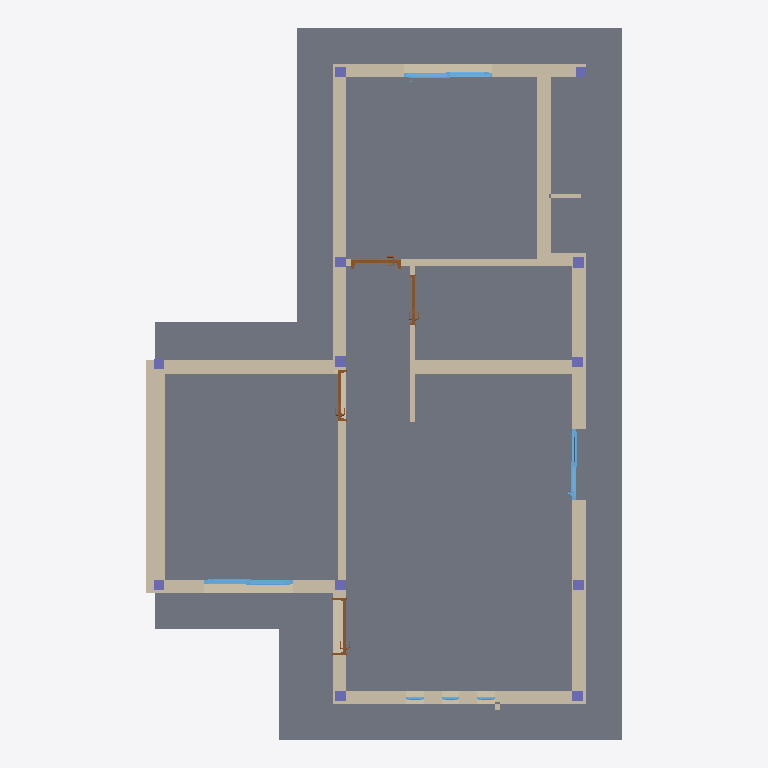
Plan cut of the same IFC building model at storey 'N-00_NPT-EXTERIOR' (level 0.09 m, cut at 1.49 m), seen from above with north up, elements coloured by IFC class (only those large enough to see are counted): 16 walls (beige), 12 columns (violet), 6 windows (light blue), 4 doors (brown), 2 slabs (grey). Cut surfaces are drawn darker.
Extent 8.1 m × 12.1 m × 6.0 m (x, y, z). Storeys (10): Nivel 00 Base at 0.00 m; N-00_NPT-EXTERIOR at 0.09 m; N-01_PT-INTERIOR at 0.15 m; N-03_ALERO-HA at 2.45 m; N-02_CIELORRASO at 2.60 m; Nivel Encadenado at 2.69 m; N-05_CUBIERTA-CUM at 3.65 m; N-04_CUBIERTA-LAT at 3.85 m; N-06_BASE-TANQUE at 4.65 m; N-07_TANQUE-TOP at 5.85 m. Elements (87): 32 IfcBeam, 20 IfcWall, 14 IfcColumn, 7 IfcWindow, 4 IfcDoor, 4 IfcSlab, 2 IfcBuildingElementProxy, 2 IfcCovering, 2 IfcRoof.

HEADER;
FILE_DESCRIPTION(('ViewDefinition [ReferenceView_V1.2]','RevitIdentifiers [ContentGUID: c3cfde4b-9b1e-4718-8555-7f61d28275a8, VersionGUID: dd97a1aa-4ccb-44a3-8894-7a14fb4c3e17, NumberOfSaves: 116]','Options [Excluded Entities: IfcSpace;IfcSpaceType;]','CoordinateReference [CoordinateBase: Shared Coordinates, ProjectSite: Interno]','ExchangeRequirement [Architecture]'),'2;1');
FILE_NAME('Modulo Ahora Tu Casa 21.ifc','2026-09-06T19:22:37-03:00',(''),('IAPV'),'ODA SDAI 25.12','Autodesk - Revit 27.0.4.412 (ENU) - 27.0.4.412','');
FILE_SCHEMA(('IFC4'));
ENDSEC;
DATA;
#18=IFCPROJECT('33pzvBcnv768LLVs4jVOfO',#6,'Project Number',$,$,'Project Name','Project Status',(#13),#50116);
#65=IFCSITE('33pzvBcnv768LLVs4jVOfQ',#6,'Default',$,$,#64,$,$,.ELEMENT.,(42,21,31,401672),(-71,-3,-24,-345703),0.0,$,$);
#22=IFCBUILDING('33pzvBcnv768LLVs4jVOfP',#6,'Building Name',$,$,#21,$,'Building Name',.ELEMENT.,$,$,#19);
#25=IFCBUILDINGSTOREY('2Dwny0T$55R8mjIG_nrUvx',#6,'Nivel 00 Base',$,$,#24,$,'Nivel 00 Base',.ELEMENT.,0.0);
#29=IFCBUILDINGSTOREY('1ZGO8hrFCHqw0v0026FpFv',#6,'N-00_NPT-EXTERIOR',$,$,#28,$,'N-00_NPT-EXTERIOR',.ELEMENT.,0.08999999999999998);
#33=IFCBUILDINGSTOREY('2JF4e6axWHqu3u0C1FZlmi',#6,'N-01_PT-INTERIOR',$,$,#32,$,'N-01_PT-INTERIOR',.ELEMENT.,0.14999999999999997);
#37=IFCBUILDINGSTOREY('1NqAd$qfbAwQgLQhsLS2t0',#6,'N-03_ALERO-HA',$,$,#36,$,'N-03_ALERO-HA',.ELEMENT.,2.45);
#41=IFCBUILDINGSTOREY('1NqAd$qfbAwQgLQhsLS2tB',#6,'N-02_CIELORRASO',$,$,#40,$,'N-02_CIELORRASO',.ELEMENT.,2.6);
#45=IFCBUILDINGSTOREY('1mUjoGseL7NP1DJd2EZDNc',#6,'Nivel Encadenado',$,$,#44,$,'Nivel Encadenado',.ELEMENT.,2.69);
#49=IFCBUILDINGSTOREY('1NqAd$qfbAwQgLQhsLS2s_',#6,'N-05_CUBIERTA-CUM',$,$,#48,$,'N-05_CUBIERTA-CUM',.ELEMENT.,3.65);
#53=IFCBUILDINGSTOREY('1NqAd$qfbAwQgLQhsLS2sv',#6,'N-04_CUBIERTA-LAT',$,$,#52,$,'N-04_CUBIERTA-LAT',.ELEMENT.,3.8499999999999996);
#57=IFCBUILDINGSTOREY('1NqAd$qfbAwQgLQhsLS2st',#6,'N-06_BASE-TANQUE',$,$,#56,$,'N-06_BASE-TANQUE',.ELEMENT.,4.6499999999999995);
#61=IFCBUILDINGSTOREY('1NqAd$qfbAwQgLQhsLS38X',#6,'N-07_TANQUE-TOP',$,$,#60,$,'N-07_TANQUE-TOP',.ELEMENT.,5.849999999999999);
#19049=IFCSLAB('2Dwny0T$55R8mjIG_nrV10',#6,'Floor:CARP-CEM-30:1683356',$,$,#19033,#19048,'1683356',.FLOOR.);
#18992=IFCSLAB('2I240AD913ZxCwTW6Rfwt_',#6,'Floor:Platea de 90mm:1682703',$,$,#18976,#18991,'1682703',.FLOOR.);
#792=IFCWALL('3zZsQQbGH16RAQUDuQVDSP',#6,'Basic Wall:4.1 De Ladrillos Huecos de 0.20 de Espesor:1663697',$,$,#716,#720,'1663697',.NOTDEFINED.);
#141=IFCWALL('3zZsQQbGH16RAQUDuQVEbl',#6,'Basic Wall:4.4 De ladrillos comunes de 0,30m de espesor:1662119',$,$,#73,#77,'1662119',.NOTDEFINED.);
#436=IFCWALL('3zZsQQbGH16RAQUDuQVDLL',#6,'Basic Wall:4.1 De Ladrillos Huecos de 0.20 de Espesor:1663133',$,$,#308,#312,'1663133',.NOTDEFINED.);
#892=IFCWALL('3zZsQQbGH16RAQUDuQVDQd',#6,'Basic Wall:4.1 De Ladrillos Huecos de 0.20 de Espesor:1663855',$,$,#802,#806,'1663855',.NOTDEFINED.);
#545=IFCWALL('3zZsQQbGH16RAQUDuQVDIY',#6,'Basic Wall:4.1 De Ladrillos Huecos de 0.20 de Espesor:1663338',$,$,#464,#468,'1663338',.NOTDEFINED.);
#636=IFCWALL('3zZsQQbGH16RAQUDuQVDGl',#6,'Basic Wall:4.1 De Ladrillos Huecos de 0.20 de Espesor:1663463',$,$,#555,#559,'1663463',.NOTDEFINED.);
#250=IFCWALL('3zZsQQbGH16RAQUDuQVEhN',#6,'Basic Wall:4.1 De Ladrillos Huecos de 0.20 de Espesor:1662751',$,$,#181,#185,'1662751',.NOTDEFINED.);
#1233=IFCWALL('1R4LzuYJn6WgVaJz33KtUt',#6,'Basic Wall:4.1 De Ladrillos Huecos de 0.20 de Espesor:1664747',$,$,#1173,#1177,'1664747',.NOTDEFINED.);
#1104=IFCWALL('3zZsQQbGH16RAQUDuQVD6b',#6,'Basic Wall:4.1 De Ladrillos Huecos de 0.20 de Espesor:1664109',$,$,#984,#988,'1664109',.NOTDEFINED.);
#1276=IFCWALL('1R4LzuYJn6WgVaJz33KtRB',#6,'Basic Wall:4.2 De Ladrillos Huecos de 0.15 de Espesor:1664919',$,$,#1243,#1247,'1664919',.NOTDEFINED.);
#974=IFCWALL('3zZsQQbGH16RAQUDuQVDPn',#6,'Basic Wall:4.1 De Ladrillos Huecos de 0.20 de Espesor:1663929',$,$,#902,#906,'1663929',.NOTDEFINED.);
#1148=IFCWALL('1R4LzuYJn6WgVaJz33KtSV',#6,'Basic Wall:4.2 De Ladrillos Huecos de 0.15 de Espesor:1664579',$,$,#1114,#1118,'1664579',.NOTDEFINED.);
#1316=IFCWALL('1R4LzuYJn6WgVaJz33Ktau',#6,'Basic Wall:4.3 De Ladrillos Huecos de 0.10 de Espesor:1665124',$,$,#1286,#1290,'1665124',.NOTDEFINED.);
#706=IFCWALL('3zZsQQbGH16RAQUDuQVDVj',#6,'Basic Wall:4.1 De Ladrillos Huecos de 0.20 de Espesor:1663525',$,$,#646,#650,'1663525',.NOTDEFINED.);
#10638=IFCWINDOW('3Nw7j3dH1FkPGvD15B5XZh',#6,'Windows_Opening-Slide_Strugal_Strugal-s70c2_Two-Leaf_INT:V3 1.50x1.00:1670444',$,$,#50061,#10634,'1670444',1.0000000000000024,1.500000000000001,.WINDOW.,.NOTDEFINED.,$);
#13664=IFCWINDOW('38mOJ3stT5eB7ZZIRUiZ8j',#6,'Windows_Opening-Slide_Strugal_Strugal-s70c2_Two-Leaf_INT:V3 1.50x1.00:1672850',$,$,#49952,#13660,'1672850',1.0000000000000024,1.500000000000001,.WINDOW.,.NOTDEFINED.,$);
#18309=IFCWINDOW('38mOJ3stT5eB7ZZIRUiYYg',#6,'Windows_Opening-Slide_Strugal_Strugal-s70c2_Two-Leaf_INT:PV1 1.2X2.05:1678357',$,$,#49968,#18305,'1678357',2.0500000000000007,1.2000000000000013,.WINDOW.,.NOTDEFINED.,$);
#7204=IFCDOOR('1R4LzuYJn6WgVaJz33KtWQ',#6,'M_Door-Passage-Single-Flush:P1-090 0.90X2.05:1665350',$,$,#50045,#7200,'1665350',2.0300000000000002,0.9599999999999994,.DOOR.,$,$);
#3131=IFCDOOR('1R4LzuYJn6WgVaJz33Ktd7',#6,'M_Door-Passage-Single-Vision_Lite:750 x 2000mm:1665179',$,$,#50077,#3127,'1665179',2.1,0.8500000000000001,.DOOR.,$,$);
#6738=IFCDOOR('1R4LzuYJn6WgVaJz33KtcZ',#6,'M_Door-Passage-Single-Vision_Lite:P2 0.8X2.05:1665279',$,$,#50092,#6734,'1665279',2.0799999999999996,0.86,.DOOR.,$,$);
#4935=IFCDOOR('1R4LzuYJn6WgVaJz33Ktcr',#6,'M_Door-Passage-Single-Vision_Lite:P2 0.8X2.05:1665257',$,$,#50108,#4931,'1665257',2.0799999999999996,0.86,.DOOR.,$,$);
#10672=IFCCOLUMN('37D73$llD0exFGITSfTZ3R',#6,'M_Concrete-Rectangular-Column:ES01-18X18:1671919',$,$,#10671,#10669,'1671919',.COLUMN.);
#18466=IFCCOLUMN('1mUjoGseL7NP1DJd2EZDuy',#6,'M_Concrete-Rectangular-Column:ES01-18X18:1681480',$,$,#18465,#18463,'1681480',.COLUMN.);
#19076=IFCWALL('17D0v3YQr8RhiGdmCJMHqz',#6,'Basic Wall:4.3 De Ladrillos Huecos de 0.10 de Espesor:1687680',$,$,#19064,#19068,'1687680',.NOTDEFINED.);
#10725=IFCCOLUMN('3VZMaYHQz0aOhfXI3h00To',#6,'M_Concrete-Rectangular-Column:ES01-18X18:1672739',$,$,#10724,#10722,'1672739',.COLUMN.);
#18391=IFCCOLUMN('1mUjoGseL7NP1DJd2EZDvK',#6,'M_Concrete-Rectangular-Column:ES01-18X18:1681440',$,$,#18390,#18388,'1681440',.COLUMN.);
#18441=IFCCOLUMN('1mUjoGseL7NP1DJd2EZDvC',#6,'M_Concrete-Rectangular-Column:ES01-18X18:1681464',$,$,#18440,#18438,'1681464',.COLUMN.);
#18516=IFCCOLUMN('1mUjoGseL7NP1DJd2EZDue',#6,'M_Concrete-Rectangular-Column:ES01-18X18:1681500',$,$,#18515,#18513,'1681500',.COLUMN.);
#18541=IFCCOLUMN('1mUjoGseL7NP1DJd2EZDuQ',#6,'M_Concrete-Rectangular-Column:ES01-18X18:1681518',$,$,#18540,#18538,'1681518',.COLUMN.);
#18566=IFCCOLUMN('1mUjoGseL7NP1DJd2EZDuC',#6,'M_Concrete-Rectangular-Column:ES01-18X18:1681528',$,$,#18565,#18563,'1681528',.COLUMN.);
#18591=IFCCOLUMN('1mUjoGseL7NP1DJd2EZDxo',#6,'M_Concrete-Rectangular-Column:ES01-18X18:1681542',$,$,#18590,#18588,'1681542',.COLUMN.);
#10700=IFCCOLUMN('3VZMaYHQz0aOhfXI3h00IX',#6,'M_Concrete-Rectangular-Column:ES01-18X18:1672688',$,$,#10699,#10697,'1672688',.COLUMN.);
#18416=IFCCOLUMN('1mUjoGseL7NP1DJd2EZDvU',#6,'M_Concrete-Rectangular-Column:ES01-18X18:1681450',$,$,#18415,#18413,'1681450',.COLUMN.);
#18491=IFCCOLUMN('1mUjoGseL7NP1DJd2EZDuc',#6,'M_Concrete-Rectangular-Column:ES01-18X18:1681490',$,$,#18490,#18488,'1681490',.COLUMN.);
#30300=IFCWINDOW('08RTB9XPX2$BW4UbzfAnCu',#6,'Ventana_Oscilante_Linea_Ecolife:V3 0.30x1.50:1696034',$,$,#49999,#30296,'1696034',1.4999999999999993,0.2999999999999995,.WINDOW.,.NOTDEFINED.,$);
#49001=IFCWINDOW('08RTB9XPX2$BW4UbzfAnbX',#6,'Ventana_Oscilante_Linea_Ecolife:V2 0.30x1.5:1698683',$,$,#50029,#48997,'1698683',1.4999999999999993,0.2999999999999995,.WINDOW.,.NOTDEFINED.,$);
#39674=IFCWINDOW('08RTB9XPX2$BW4UbzfAnaO',#6,'Ventana_Oscilante_Linea_Ecolife:V_2 0.3x1.5:1698562',$,$,#50014,#39670,'1698562',1.4999999999999991,0.2999999999999995,.WINDOW.,.NOTDEFINED.,$);
#49666=IFCWALL('0Qiiq1H6vE2AgpoKZuJroM',#6,'Basic Wall:4.3 De Ladrillos Huecos de 0.10 de Espesor:1712920',$,$,#49654,#49658,'1712920',.NOTDEFINED.);
ENDSEC;
